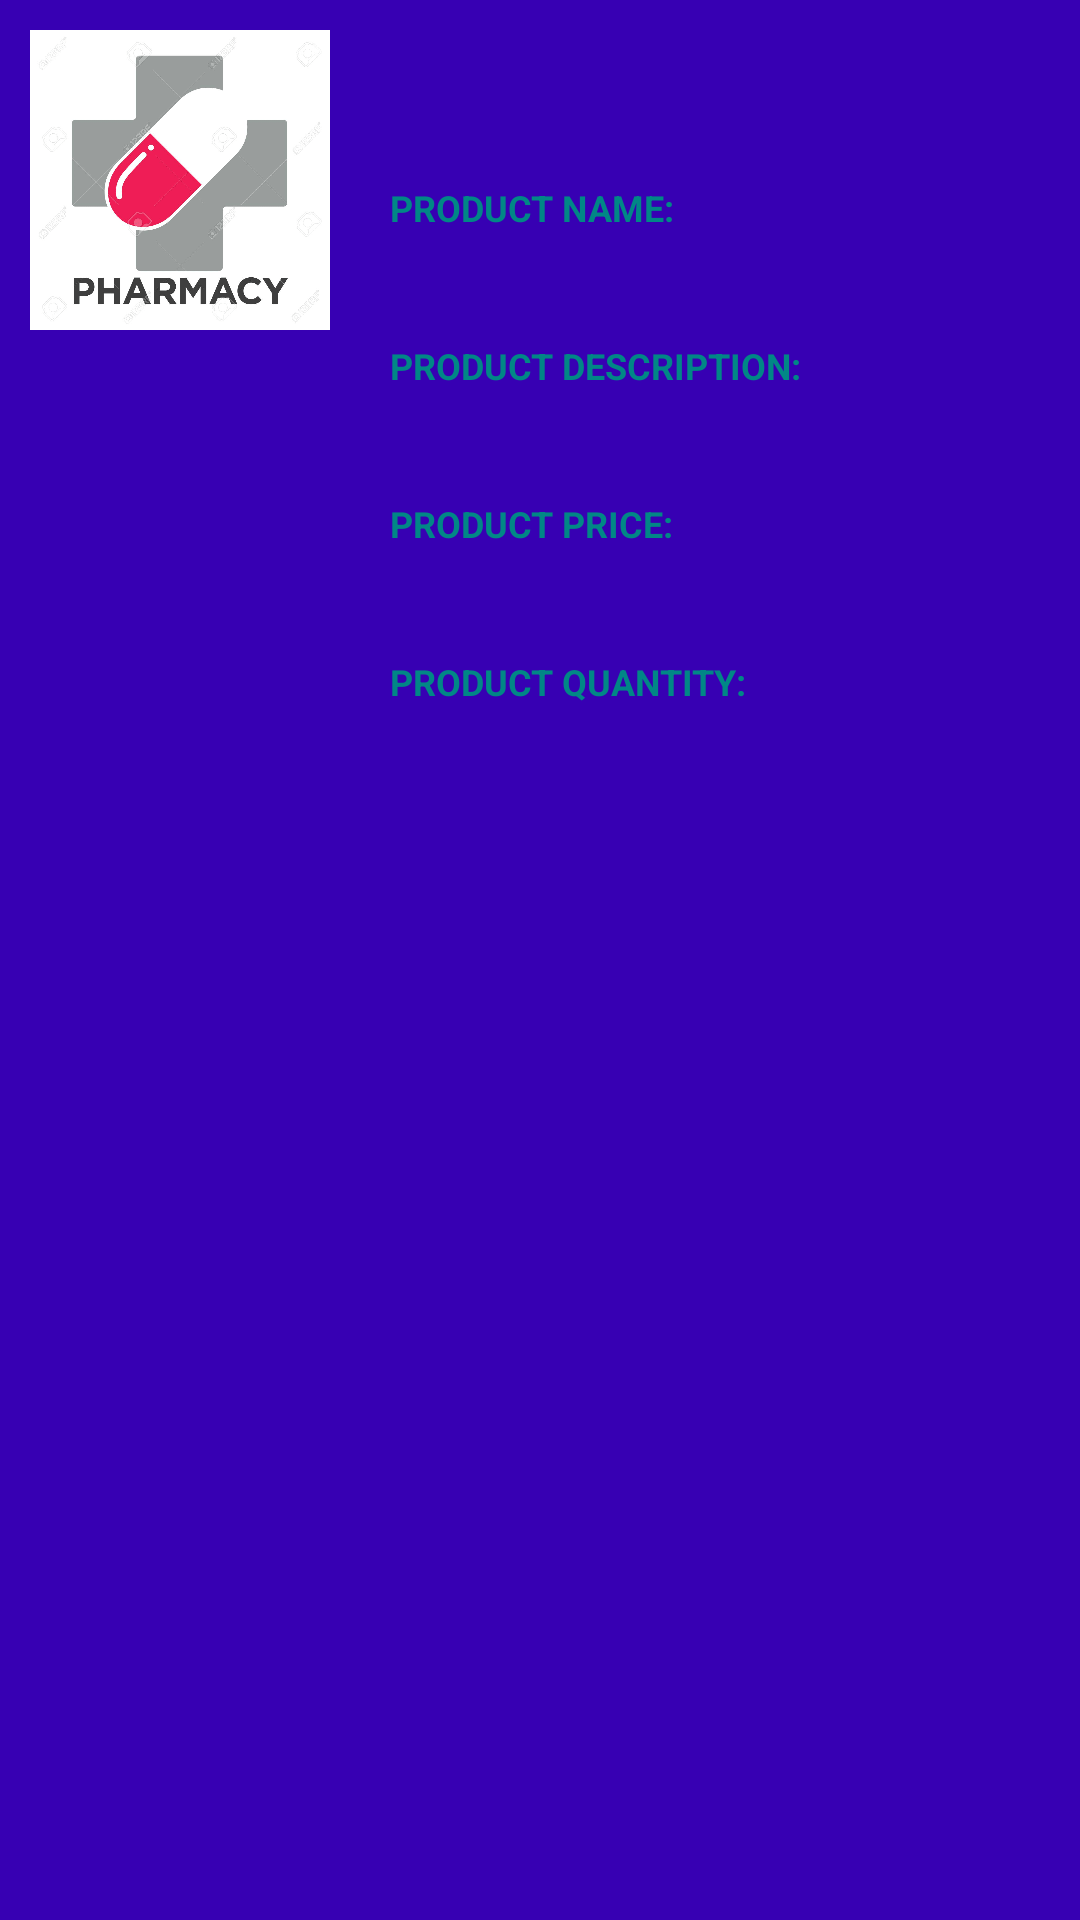

Write the Android layout XML for this screen, with the resource values it uses.
<!-- AndroidManifest.xml: application theme Theme.PharmacyProjects -->
<!-- res/layout/drugviewinterface.xml -->
<?xml version="1.0" encoding="utf-8"?>
<RelativeLayout xmlns:android="http://schemas.android.com/apk/res/android"
    xmlns:tools="http://schemas.android.com/tools"
    android:layout_width="match_parent"
    android:layout_height="wrap_content"
    android:layout_margin="10dp"
    android:background="@color/purple_700">


    
    <com.google.android.material.textfield.TextInputLayout
        android:id="@+id/productImage_layout"
        android:layout_width="wrap_content"
        android:layout_height="wrap_content"
        android:layout_margin="10dp">

        <ImageView
            android:id="@+id/productImage"
            android:layout_width="100dp"
            android:layout_height="100dp"
            android:background="@color/gray88"
            android:contentDescription="@string/product_image"
            android:src="@drawable/druglogo"
            tools:ignore="ImageContrastCheck" />

    </com.google.android.material.textfield.TextInputLayout>

    
    <com.google.android.material.textfield.TextInputLayout
        android:id="@+id/productID_layout"
        android:layout_toEndOf="@id/productImage_layout"
        android:layout_width="wrap_content"
        android:layout_height="wrap_content"
        android:layout_margin="10dp"
        android:visibility="invisible">

        <TextView
            android:id="@+id/tv_productID_label"
            android:textColor="@color/teal_700"
            android:textSize="11sp"
            android:textStyle="bold"
            android:layout_width="wrap_content"
            android:layout_height="wrap_content"
            android:text="@string/product_id" />

        <TextView
            android:id="@+id/tv_productID"
            android:layout_width="wrap_content"
            android:layout_height="wrap_content"
            android:textSize="12sp"
            android:textStyle="normal"/>

    </com.google.android.material.textfield.TextInputLayout>

    

    <com.google.android.material.textfield.TextInputLayout
        android:id="@+id/productName_layout"
        android:layout_toEndOf="@id/productImage_layout"
        android:layout_below="@id/productID_layout"
        android:layout_width="wrap_content"
        android:layout_height="wrap_content"
        android:layout_margin="10dp">

        <TextView
            android:id="@+id/tv_productName_label"
            android:textColor="@color/teal_700"
            android:layout_width="wrap_content"
            android:layout_height="wrap_content"
            android:text="@string/product_name"
            android:textSize="12sp"
            android:textStyle="bold"
            tools:ignore="TextContrastCheck" />

        <TextView
            android:id="@+id/tv_productName"
            android:textColor="@color/white"
            android:layout_width="wrap_content"
            android:layout_height="wrap_content"
            android:textSize="12sp"
            android:textStyle="normal" />

    </com.google.android.material.textfield.TextInputLayout>

    
    <com.google.android.material.textfield.TextInputLayout
        android:id="@+id/productDescription_layout"
        android:layout_toEndOf="@id/productImage_layout"
        android:layout_below="@id/productName_layout"
        android:layout_width="wrap_content"
        android:layout_height="wrap_content"
        android:layout_margin="10dp">

        <TextView
            android:id="@+id/tv_productDescription_label"
            android:textColor="@color/teal_700"
            android:layout_width="wrap_content"
            android:layout_height="wrap_content"
            android:text="@string/product_description"
            android:textSize="12sp"
            android:textStyle="bold"
            tools:ignore="TextContrastCheck" />

        <TextView
            android:id="@+id/tv_productDescription"
            android:textColor="@color/white"
            android:layout_width="wrap_content"
            android:layout_height="wrap_content"
            android:textSize="12sp"
            android:textStyle="normal" />

    </com.google.android.material.textfield.TextInputLayout>
    
    <com.google.android.material.textfield.TextInputLayout
        android:id="@+id/productPrice_layout"
        android:layout_toEndOf="@id/productImage_layout"
        android:layout_below="@id/productDescription_layout"
        android:layout_width="wrap_content"
        android:layout_height="wrap_content"
        android:layout_margin="10dp">

        <TextView
            android:id="@+id/tv_productPrice_label"
            android:textColor="@color/teal_700"
            android:layout_width="wrap_content"
            android:layout_height="wrap_content"
            android:text="@string/product_price"
            android:textSize="12sp"
            android:textStyle="bold"
            tools:ignore="TextContrastCheck" />

        <TextView
            android:id="@+id/tv_productPrice"
            android:textColor="@color/white"
            android:layout_width="wrap_content"
            android:layout_height="wrap_content"
            android:textSize="12sp"
            android:textStyle="normal" />


    </com.google.android.material.textfield.TextInputLayout>


    
<com.google.android.material.textfield.TextInputLayout
    android:id="@+id/productQuantity_layout"
    android:layout_toEndOf="@id/productImage_layout"
    android:layout_below="@id/productPrice_layout"
    android:layout_width="wrap_content"
    android:layout_height="wrap_content"
    android:layout_margin="10dp">
    <TextView
        android:id="@+id/tv_productQuantity_label"
        android:textColor="@color/teal_700"
        android:layout_width="wrap_content"
        android:layout_height="wrap_content"
        android:text="@string/product_quantity"
        android:textSize="12sp"
        android:textStyle="bold"
        tools:ignore="TextContrastCheck" />

    <TextView
        android:id="@+id/tv_productQuantity"
        android:textColor="@color/white"
        android:layout_width="wrap_content"
        android:layout_height="wrap_content"
        android:textSize="12sp"
        android:textStyle="normal" />
</com.google.android.material.textfield.TextInputLayout>



</RelativeLayout>
<!-- resources referenced by this layout -->
<resources>
  <color name="gray88">#E0E0E0</color>
  <color name="purple_700">#FF3700B3</color>
  <color name="teal_700">#FF018786</color>
  <color name="white">#FFFFFFFF</color>
  <!-- drawable druglogo: png bitmap (drawable-xxhdpi, 121201 bytes) -->
  <string name="product_description">PRODUCT DESCRIPTION:</string>
  <string name="product_id">Product ID</string>
  <string name="product_image">product Image</string>
  <string name="product_name">PRODUCT NAME:</string>
  <string name="product_price">PRODUCT PRICE:</string>
  <string name="product_quantity">PRODUCT QUANTITY:</string>
  <style name="Theme.PharmacyProjects" parent="Theme.MaterialComponents.DayNight.DarkActionBar">
          
          <item name="colorPrimary">@color/black</item>
          <item name="colorPrimaryVariant">@color/purple_700</item>
          <item name="colorOnPrimary">@color/white</item>
          
          <item name="colorSecondary">@color/teal_200</item>
          <item name="colorSecondaryVariant">@color/teal_700</item>
          <item name="colorOnSecondary">@color/black</item>
          
          <item name="android:statusBarColor" tools:targetApi="l">?attr/colorPrimaryVariant</item>
          
      </style>
  <color name="black">#FF000000</color>
  <color name="teal_200">#FF03DAC5</color>
</resources>
